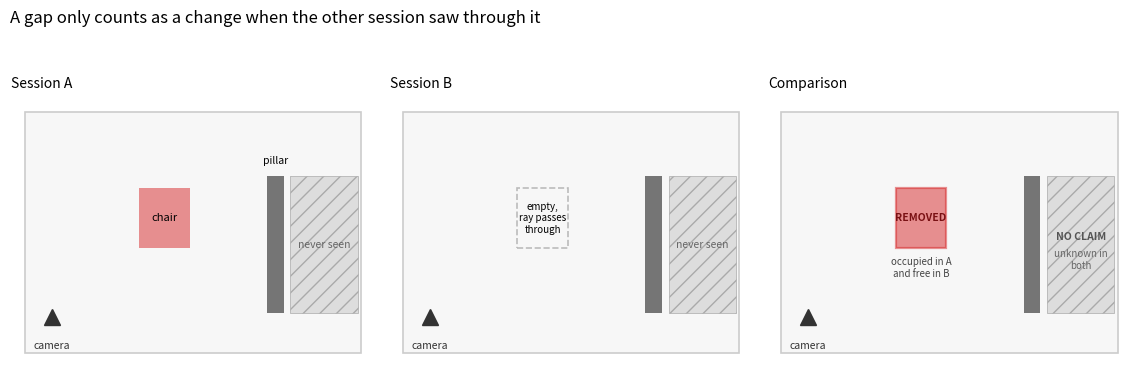

Write Python code to recreate this figure.
"""Draw the figures that go in the README.

Two of them come from a real run rather than being illustrations, so they
cannot drift away from what the code actually does:

  topdown.png        the room from above, unchanged structure in grey and the
                     detected changes in colour, which is the result in one look
  change_summary.png every cluster by volume and kind, so the signal and the
                     noise are visible side by side

The third is a diagram of the three-state occupancy logic, because that idea is
the whole project and a paragraph does not land the way a picture does.

    python tools/make_figures.py --run output/
"""

from __future__ import annotations

import argparse
import json
import sys
from pathlib import Path

import matplotlib
matplotlib.use("Agg")
import matplotlib.pyplot as plt
import numpy as np
from matplotlib.patches import FancyArrowPatch, Rectangle

COLOURS = {"removed": "#d62728", "added": "#2ca02c", "moved": "#ff7f0e"}
GREY = "#9a9a9a"


def _style(ax):
    for spine in ("top", "right"):
        ax.spines[spine].set_visible(False)
    ax.grid(alpha=0.25, linewidth=0.6)
    ax.set_axisbelow(True)


def change_summary(clusters: list[dict], out: Path) -> None:
    """Every detected cluster by volume, grouped by kind."""
    if not clusters:
        print("  no clusters, skipping change_summary")
        return

    order = sorted(clusters, key=lambda c: -c["volume_m3"])
    labels = []
    for i, c in enumerate(order):
        name = c["label"]
        if name in ("unlabelled", "unidentified object"):
            name = "unidentified"
        labels.append(f"{name}\n{c['kind']}")
    volumes = [c["volume_m3"] for c in order]
    colours = [COLOURS[c["kind"]] for c in order]

    fig, ax = plt.subplots(figsize=(9, 4.6))
    bars = ax.bar(range(len(order)), volumes, color=colours, edgecolor="white", linewidth=0.8)
    ax.set_xticks(range(len(order)))
    ax.set_xticklabels(labels, fontsize=7.5)
    ax.set_ylabel("cluster volume, cubic metres")
    ax.set_title("Detected changes, largest first", fontsize=12, loc="left")

    # The real objects sit well clear of the noise floor, so say where it is.
    if len(volumes) > 4:
        floor = float(np.median(volumes))
        ax.axhline(floor, color="#444444", linestyle="--", linewidth=0.9)
        ax.text(len(order) - 0.4, floor * 1.08, "median cluster", fontsize=7.5,
                ha="right", color="#444444")

    for bar, v in zip(bars, volumes):
        ax.text(bar.get_x() + bar.get_width() / 2, v, f"{v:.2f}",
                ha="center", va="bottom", fontsize=7)

    _style(ax)
    fig.tight_layout()
    fig.savefig(out, dpi=150)
    plt.close(fig)
    print(f"  {out}")


def topdown(clusters: list[dict], out: Path) -> None:
    """The room from above, with the changes in place.

    A plan view is the one projection where a reader can see at a glance that
    the detections sit in different parts of the room rather than piling up in
    one corner, which is what a plausible result looks like.
    """
    if not clusters:
        print("  no clusters, skipping topdown")
        return

    fig, ax = plt.subplots(figsize=(7.2, 6.4))

    # Circles sized by volume rather than bounding boxes. DBSCAN clusters
    # sprawl, so their boxes overlap into an unreadable mess, while a
    # centroid plus a size carries the same information cleanly.
    biggest = max(c["volume_m3"] for c in clusters)
    for c in clusters:
        x, _y, z = c["centroid"]
        kind = c["kind"]
        area = 120 + 2600 * (c["volume_m3"] / biggest)
        ax.scatter([x], [z], s=area, color=COLOURS[kind], alpha=0.45,
                   edgecolors=COLOURS[kind], linewidths=1.6, zorder=3)
        name = c["label"]
        if name in ("unlabelled", "unidentified object"):
            name = "?"
        # Only annotate the ones big enough to matter, so it stays legible.
        if c["volume_m3"] >= 0.05 * biggest:
            text = name + "\n" + format(c["volume_m3"], ".2f") + " m3"
            ax.annotate(text, (x, z), textcoords="offset points",
                        xytext=(0, -6), ha="center", va="top",
                        fontsize=7, color="#222222", zorder=4)

    # Pair up the two halves of any move so the displacement is visible.
    for i, c in enumerate(clusters):
        if c["kind"] != "moved":
            continue
        if c.get("evidence", {}).get("role") != "from":
            continue
        partners = [d for d in clusters
                    if d["kind"] == "moved" and d.get("evidence", {}).get("role") == "to"]
        if not partners:
            continue
        target = partners[0]
        ax.add_patch(FancyArrowPatch(
            (c["centroid"][0], c["centroid"][2]),
            (target["centroid"][0], target["centroid"][2]),
            arrowstyle="-|>", mutation_scale=16,
            color=COLOURS["moved"], linewidth=1.6, linestyle=":"))

    handles = [plt.Line2D([], [], marker="s", linestyle="", markersize=10,
                          color=COLOURS[k], alpha=0.6, label=k)
               for k in ("removed", "added", "moved")]
    ax.legend(handles=handles, loc="upper right", frameon=False, fontsize=9)

    # add_patch does not autoscale, so the limits come from the data or the
    # whole plot renders empty.
    xs = [c["centroid"][0] for c in clusters]
    zs = [c["centroid"][2] for c in clusters]
    pad = 0.8
    ax.set_xlim(min(xs) - pad, max(xs) + pad)
    ax.set_ylim(min(zs) - pad, max(zs) + pad)

    ax.set_xlabel("x, metres")
    ax.set_ylabel("depth, metres")
    ax.set_title("Where the changes are, seen from above", fontsize=12, loc="left")
    ax.set_aspect("equal")
    _style(ax)
    fig.tight_layout()
    fig.savefig(out, dpi=150)
    plt.close(fig)
    print(f"  {out}")


def occupancy_states(out: Path) -> None:
    """Why free space is the thing that makes this work.

    Drawn rather than measured, because it explains a rule rather than
    reporting a result.
    """
    fig, axes = plt.subplots(1, 3, figsize=(11.5, 3.9))
    titles = ["Session A", "Session B", "Comparison"]

    def room(ax):
        ax.add_patch(Rectangle((0, 0), 10, 6, facecolor="#f7f7f7",
                               edgecolor="#cccccc", linewidth=1.2))
        ax.plot(0.8, 0.9, marker="^", markersize=11, color="#333333")
        ax.text(0.8, 0.1, "camera", fontsize=7.5, ha="center", color="#333333")
        ax.set_xlim(-0.4, 10.4)
        ax.set_ylim(-0.6, 6.4)
        ax.set_xticks([])
        ax.set_yticks([])
        for s in ax.spines.values():
            s.set_visible(False)

    # A: a chair present, and a region hidden behind a pillar
    ax = axes[0]
    room(ax)
    ax.add_patch(Rectangle((3.4, 2.6), 1.5, 1.5, facecolor=COLOURS["removed"],
                           alpha=0.5, edgecolor="none"))
    ax.text(4.15, 3.35, "chair", ha="center", va="center", fontsize=8)
    ax.add_patch(Rectangle((7.2, 1.0), 0.5, 3.4, facecolor="#555555", alpha=0.8))
    ax.text(7.45, 4.7, "pillar", ha="center", fontsize=7.5)
    ax.add_patch(Rectangle((7.9, 1.0), 2.0, 3.4, facecolor="#dddddd",
                           hatch="//", edgecolor="#aaaaaa", linewidth=0.5))
    ax.text(8.9, 2.7, "never seen", ha="center", va="center", fontsize=7.5, color="#666666")
    ax.set_title(titles[0], fontsize=10, loc="left")

    # B: chair gone, same region still hidden
    ax = axes[1]
    room(ax)
    ax.add_patch(Rectangle((3.4, 2.6), 1.5, 1.5, facecolor="none",
                           edgecolor="#bbbbbb", linestyle="--", linewidth=1.2))
    ax.text(4.15, 3.35, "empty,\nray passes\nthrough", ha="center", va="center", fontsize=7)
    ax.add_patch(Rectangle((7.2, 1.0), 0.5, 3.4, facecolor="#555555", alpha=0.8))
    ax.add_patch(Rectangle((7.9, 1.0), 2.0, 3.4, facecolor="#dddddd",
                           hatch="//", edgecolor="#aaaaaa", linewidth=0.5))
    ax.text(8.9, 2.7, "never seen", ha="center", va="center", fontsize=7.5, color="#666666")
    ax.set_title(titles[1], fontsize=10, loc="left")

    # Comparison: one reported, one withheld
    ax = axes[2]
    room(ax)
    ax.add_patch(Rectangle((3.4, 2.6), 1.5, 1.5, facecolor=COLOURS["removed"],
                           alpha=0.5, edgecolor=COLOURS["removed"], linewidth=1.6))
    ax.text(4.15, 3.35, "REMOVED", ha="center", va="center", fontsize=7.5,
            fontweight="bold", color="#7a1114")
    ax.text(4.15, 1.9, "occupied in A\nand free in B", ha="center", fontsize=7,
            color="#444444")
    ax.add_patch(Rectangle((7.2, 1.0), 0.5, 3.4, facecolor="#555555", alpha=0.8))
    ax.add_patch(Rectangle((7.9, 1.0), 2.0, 3.4, facecolor="#dddddd",
                           hatch="//", edgecolor="#aaaaaa", linewidth=0.5))
    ax.text(8.9, 2.9, "NO CLAIM", ha="center", va="center", fontsize=7.5,
            fontweight="bold", color="#555555")
    ax.text(8.9, 2.1, "unknown in\nboth", ha="center", fontsize=7, color="#666666")
    ax.set_title(titles[2], fontsize=10, loc="left")

    fig.suptitle("A gap only counts as a change when the other session saw through it",
                 fontsize=12, x=0.012, ha="left")
    fig.tight_layout(rect=(0, 0, 1, 0.93))
    fig.savefig(out, dpi=150)
    plt.close(fig)
    print(f"  {out}")


def main() -> int:
    parser = argparse.ArgumentParser(description=__doc__,
                                     formatter_class=argparse.RawDescriptionHelpFormatter)
    parser.add_argument("--run", default=Path("output"), type=Path,
                        help="a finished run directory containing changes.json")
    parser.add_argument("--out", default=Path("docs/figures"), type=Path)
    args = parser.parse_args()
    args.out.mkdir(parents=True, exist_ok=True)

    print("drawing figures")
    occupancy_states(args.out / "occupancy_states.png")

    changes_file = args.run / "changes.json"
    if not changes_file.exists():
        print(f"  no {changes_file}, skipping the result figures. Run the pipeline first.")
        return 0

    clusters = json.loads(changes_file.read_text(encoding="utf-8"))
    change_summary(clusters, args.out / "change_summary.png")
    topdown(clusters, args.out / "topdown.png")
    return 0


if __name__ == "__main__":
    raise SystemExit(main())
